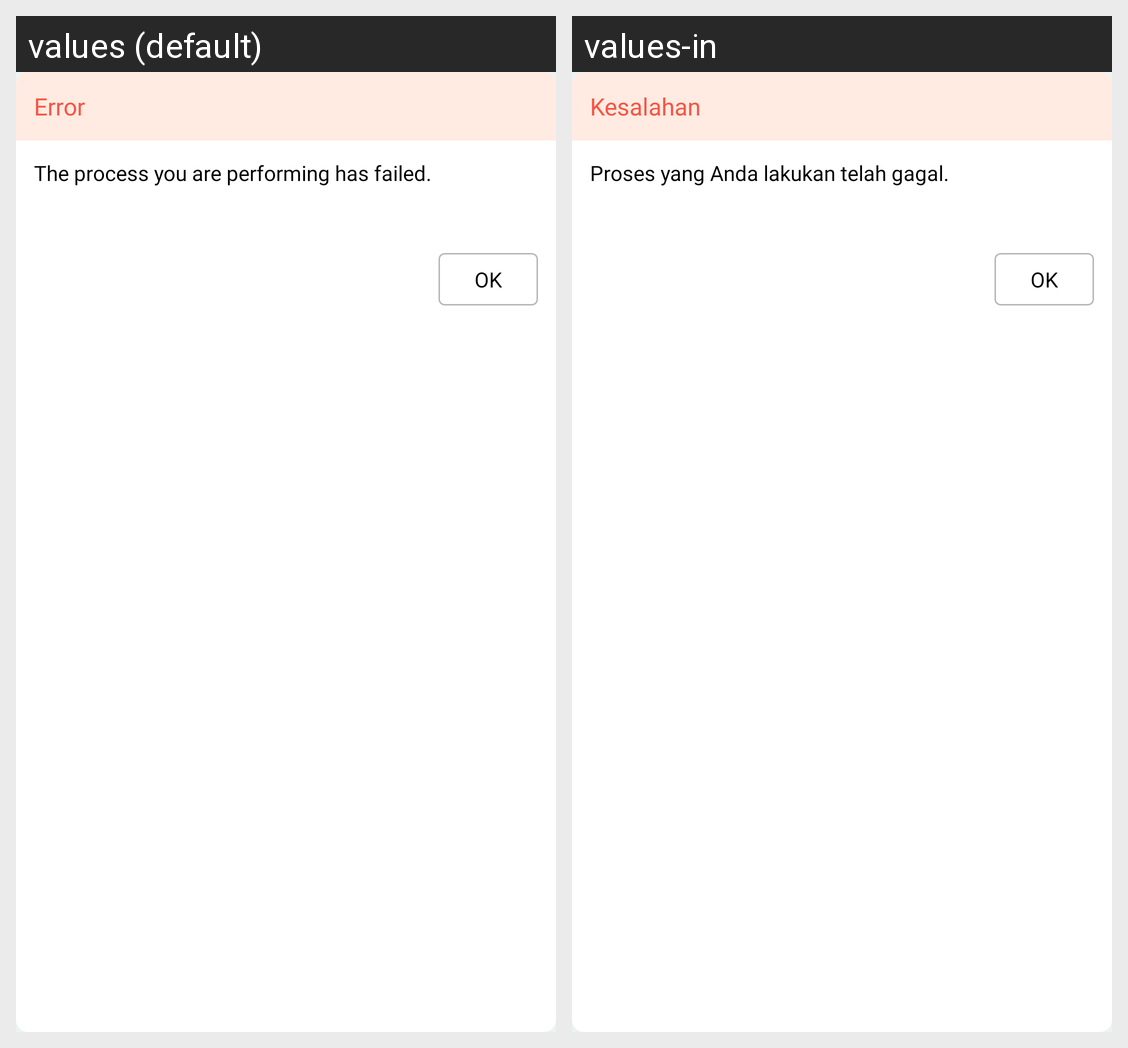

Translations of the strings shown on this Android screen, per locale in the grid:
Android screen res/layout/custom_dialog_information_failed.xml rendered under 2 locales, left to right: values (default), values-in. Device: Nexus 5 (rendered at 1080×1920; each locale shown at half size, 540×960, under a caption strip naming it); theme Theme.FeliyaAttendance.
Strings drawn on this screen, with the default value and each locale's value (text and hints the layout hard-codes, and strings that could not be matched under every locale, appear in the picture but are not listed):

error
  values: Error
  values-in: Kesalahan

process_failed
  values: The process you are performing has failed.
  values-in: Proses yang Anda lakukan telah gagal.

ok
  values: OK
  values-in: OK
